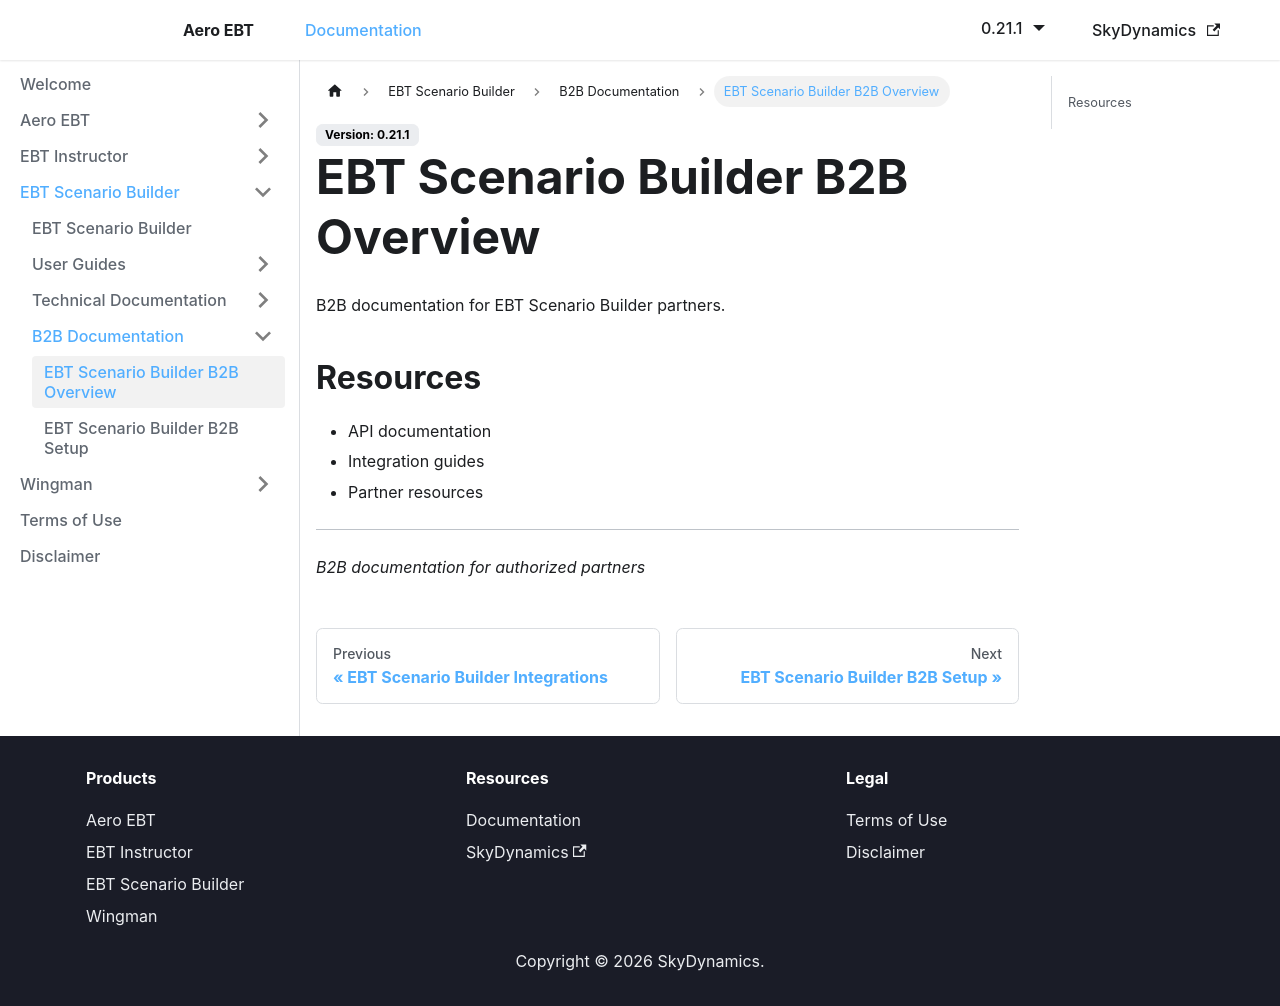

repository: lidakis/AeroEBT_Documentation · page: docs/ebt-scenario-builder/b2b/overview/index.html · generator: docusaurus

---
sidebar_position: 1
---

# EBT Scenario Builder B2B Overview

B2B documentation for EBT Scenario Builder partners.

## Resources

- API documentation
- Integration guides
- Partner resources

---

*B2B documentation for authorized partners*
